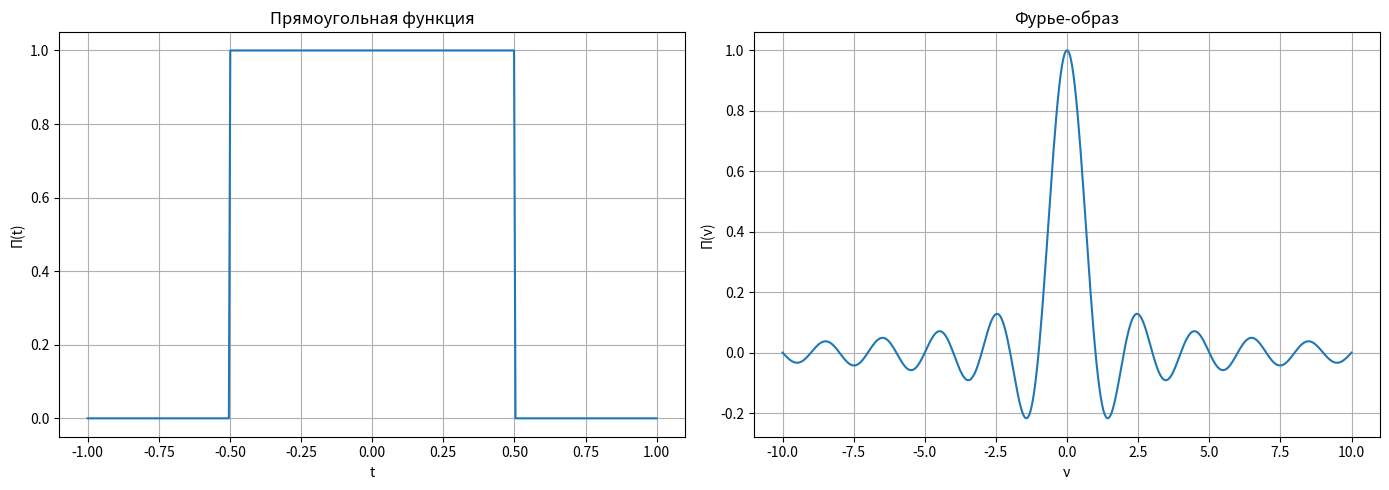

Source code (Python):
import numpy as np
import matplotlib.pyplot as plt


def rect(t):
    return np.where(np.abs(t) <= 0.5, 1, 0)


def sinc(u):
    u = np.where(u == 0, 1e-10, u)
    return np.sin(np.pi * u) / (np.pi * u)


t = np.linspace(-1, 1, 400)
u = np.linspace(-10, 10, 400)

plt.figure(figsize=(14, 5))

plt.subplot(1, 2, 1)
plt.plot(t, rect(t))
plt.title('Прямоугольная функция')
plt.xlabel('t')
plt.ylabel('Π(t)')
plt.grid(True)

plt.subplot(1, 2, 2)
plt.plot(u, sinc(u))
plt.title('Фурье-образ')
plt.xlabel('ν')
plt.ylabel('Π(ν)')
plt.grid(True)

plt.tight_layout()
plt.show()
